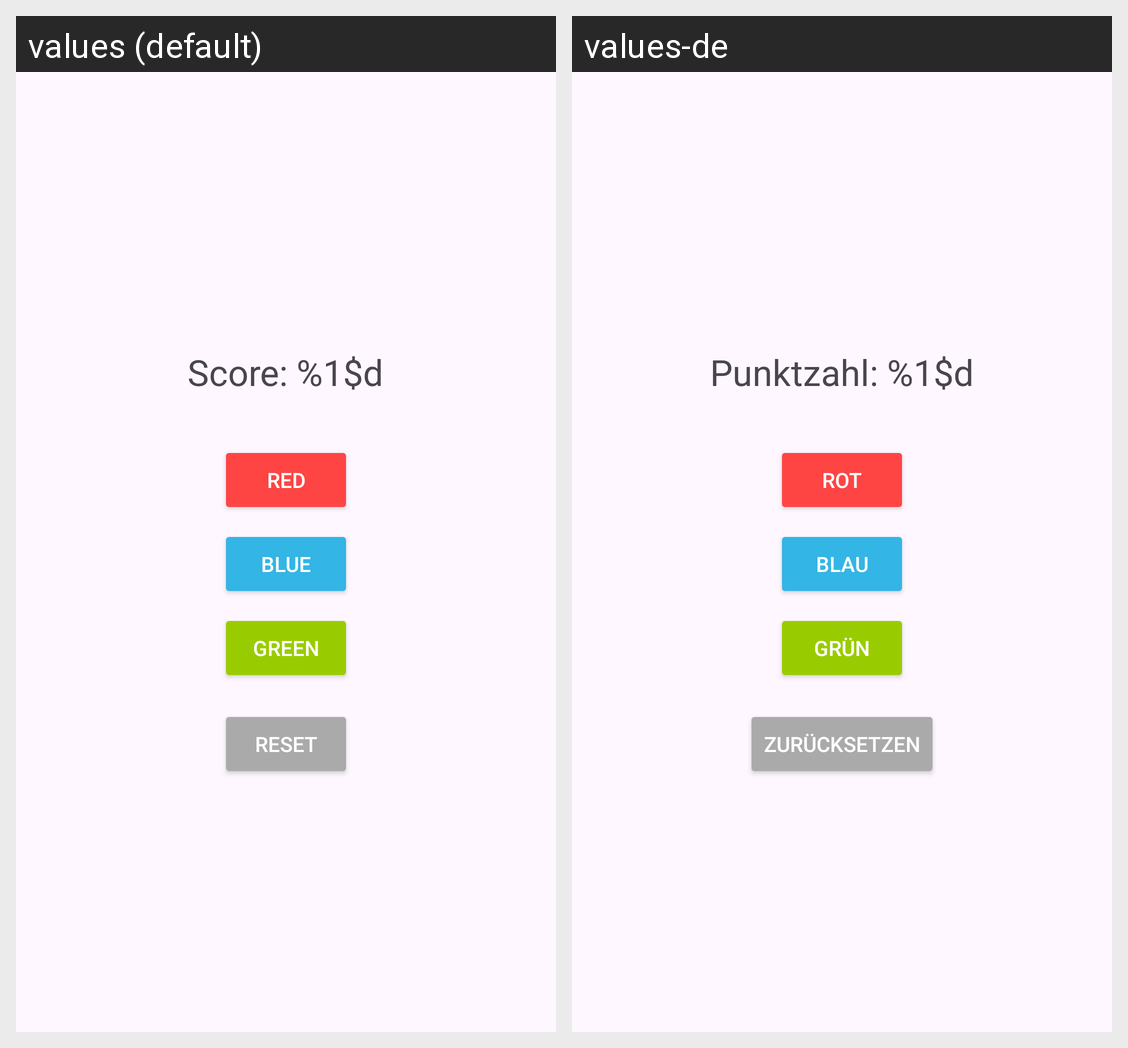

Translations of the strings shown on this Android screen, per locale in the grid:
Android screen res/layout/activity_main.xml rendered under 2 locales, left to right: values (default), values-de. Device: Nexus 5 (rendered at 1080×1920; each locale shown at half size, 540×960, under a caption strip naming it); theme Theme.TheContestGame.
Strings drawn on this screen, with the default value and each locale's value (text and hints the layout hard-codes, and strings that could not be matched under every locale, appear in the picture but are not listed):

score_label
  values: Score: %1$d
  values-de: Punktzahl: %1$d

red_button
  values: Red
  values-de: Rot

blue_button
  values: Blue
  values-de: Blau

green_button
  values: Green
  values-de: Grün

reset_button
  values: Reset
  values-de: Zurücksetzen
